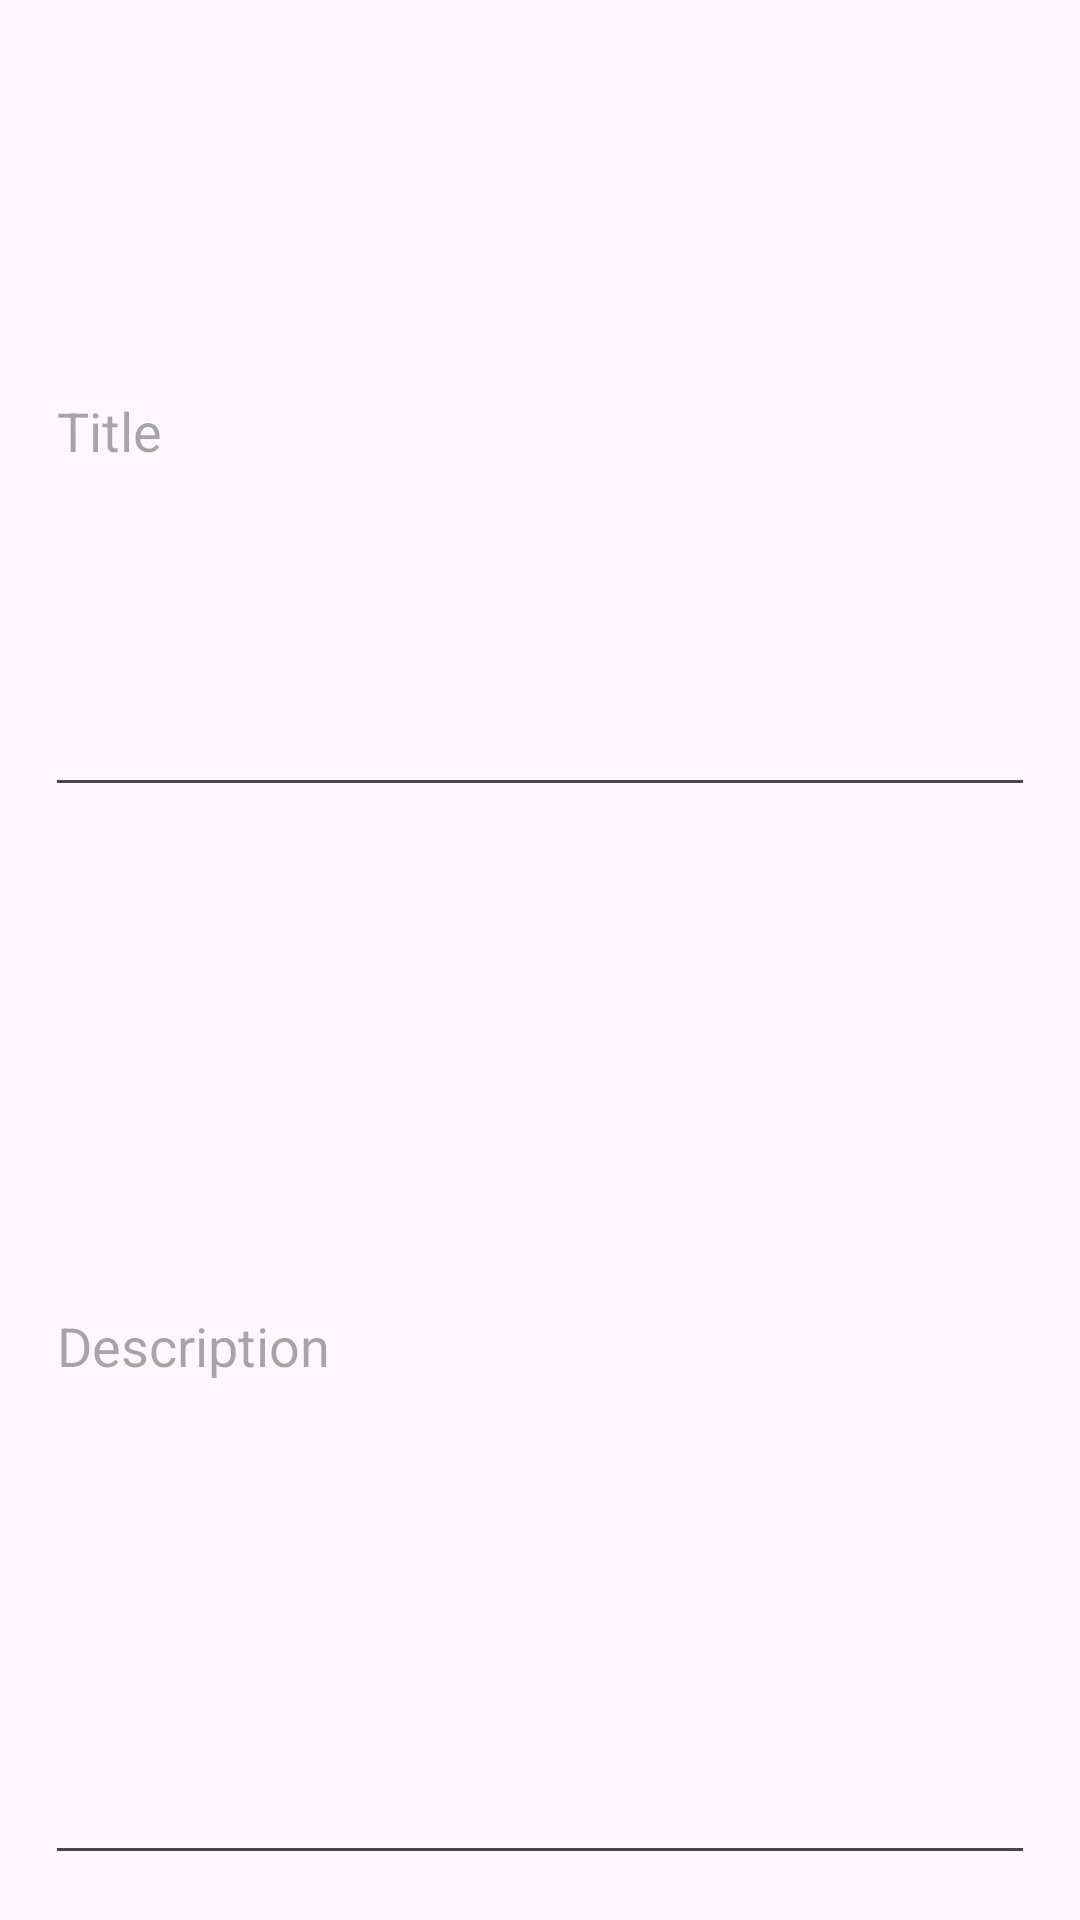

Here is an Android app screen rendered from its layout file. Give the layout XML and the strings, colors and styles it references.
<!-- AndroidManifest.xml: application theme Theme.Kotlin -->
<!-- res/layout/note_editor.xml -->
<?xml version="1.0" encoding="utf-8"?>
<LinearLayout
        xmlns:android="http://schemas.android.com/apk/res/android"
        android:layout_width="match_parent"
        android:layout_height="wrap_content"
        android:paddingHorizontal="15sp"
        android:paddingVertical="15sp"
        android:orientation="vertical" android:gravity="center_horizontal|end">

    <EditText
            android:id="@+id/editNoteTitle"
            android:layout_width="match_parent"
            android:layout_height="wrap_content"
            android:inputType="text"
            android:ems="10"
            android:layout_weight="1"
            android:minHeight="48dp"
            android:hint="@string/title"
            android:autofillHints=""/>
    <MultiAutoCompleteTextView
            android:layout_width="match_parent"
            android:layout_height="150sp"
            android:id="@+id/editNoteDescription"
            android:hint="@string/description"
            android:layout_weight="1"/>

</LinearLayout>
<!-- resources referenced by this layout -->
<resources>
  <string name="description">Description</string>
  <string name="title">Title</string>
  <style name="Theme.Kotlin" parent="Base.Theme.Kotlin" />
  <style name="Base.Theme.Kotlin" parent="Theme.Material3.DayNight.NoActionBar">
          
          
      </style>
</resources>
